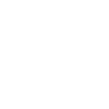
t = 0.00 s
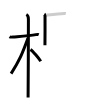
t = 5.20 s
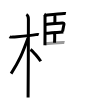
t = 10.40 s
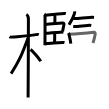
t = 15.60 s
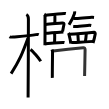
t = 20.80 s
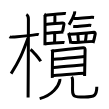
t = 26.00 s

The animated SVG that drew these frames (rendered in a browser with its animation timeline set to each time). Animation: 26 SMIL elements (animate=26); one cycle of 26.00 s.

<svg width="109px" height="109px" viewBox="0 0 px 109px" xmlns="http://www.w3.org/2000/svg" xmlns:xlink="http://www.w3.org/1999/xlink" xml:space="preserve" version="1.1"  baseProfile="full">
<path d="M9.53,36.72c0.37,0.24,2.54,0.41,3.52,0.31c4.19-0.41,16.08-1.21,22.82-2.41c0.98-0.17,2.29-0.24,2.9,0" style="fill:none;stroke:black;stroke-width:3;opacity:0">
  <animate attributeType="CSS" attributeName="opacity" from="0" to="1" begin="0s" dur="1s" repeatCount="0" fill="freeze" />
</path>
<path d="M26.36,14.5c0.91,0.47,2.04,2.75,2.04,4.42c0,0.95-0.12,72.75-0.3,78.58" style="fill:none;stroke:black;stroke-width:3;opacity:0">
  <animate attributeType="CSS" attributeName="opacity" from="0" to="1" begin="1s" dur="1s" repeatCount="0" fill="freeze" />
</path>
<path d="M27.94,38.28c-5.42,14.93-8.44,22.24-16.83,35.31" style="fill:none;stroke:black;stroke-width:3;opacity:0">
  <animate attributeType="CSS" attributeName="opacity" from="0" to="1" begin="2s" dur="1s" repeatCount="0" fill="freeze" />
</path>
<path d="M30.47,49.4c2.37,1.59,8.28,8.76,10.28,11.85" style="fill:none;stroke:black;stroke-width:3;opacity:0">
  <animate attributeType="CSS" attributeName="opacity" from="0" to="1" begin="3s" dur="1s" repeatCount="0" fill="freeze" />
</path>
<path d="M44.38,14c0.36,0.19,0.57,1.75,0.64,2.11c0.07,0.37,0,26.86-0.07,29.15" style="fill:none;stroke:black;stroke-width:3;opacity:0">
  <animate attributeType="CSS" attributeName="opacity" from="0" to="1" begin="4s" dur="1s" repeatCount="0" fill="freeze" />
</path>
<path d="M45.1,15.39c2.35-0.25,13.55-1.68,19-1.91c0.83-0.04,1.32-0.08,1.74,0.02" style="fill:none;stroke:black;stroke-width:3;opacity:0">
  <animate attributeType="CSS" attributeName="opacity" from="0" to="1" begin="5s" dur="1s" repeatCount="0" fill="freeze" />
</path>
<path d="M54.19,15.18c0.36,0.19,0.57,0.83,0.64,1.19c0.07,0.37,0.05,4.94-0.03,7.23" style="fill:none;stroke:black;stroke-width:3;opacity:0">
  <animate attributeType="CSS" attributeName="opacity" from="0" to="1" begin="6s" dur="1s" repeatCount="0" fill="freeze" />
</path>
<path d="M45.24,24.62c5.62-0.63,13.02-1.27,16.92-1.7c1.58-0.17,2.02,0.58,1.8,1.57c-0.4,1.78-0.98,4.79-1.39,6.93" style="fill:none;stroke:black;stroke-width:3;opacity:0">
  <animate attributeType="CSS" attributeName="opacity" from="0" to="1" begin="7s" dur="1s" repeatCount="0" fill="freeze" />
</path>
<path d="M45.26,33.29c2.35-0.25,15.91-1.25,18.12-1.4" style="fill:none;stroke:black;stroke-width:3;opacity:0">
  <animate attributeType="CSS" attributeName="opacity" from="0" to="1" begin="8s" dur="1s" repeatCount="0" fill="freeze" />
</path>
<path d="M53.96,32.69c0.36,0.18,0.57,0.83,0.64,1.19c0.07,0.37,0.05,6.58-0.03,8.86" style="fill:none;stroke:black;stroke-width:3;opacity:0">
  <animate attributeType="CSS" attributeName="opacity" from="0" to="1" begin="9s" dur="1s" repeatCount="0" fill="freeze" />
</path>
<path d="M45.1,43.75c2.35-0.25,12.16-1.1,17.62-1.33c0.83-0.03,1.32-0.08,1.74,0.02" style="fill:none;stroke:black;stroke-width:3;opacity:0">
  <animate attributeType="CSS" attributeName="opacity" from="0" to="1" begin="10s" dur="1s" repeatCount="0" fill="freeze" />
</path>
<path d="M74.65,11.46c0.06,0.67-0.02,1.55-0.2,2.13c-1.19,3.67-2.69,6.78-5.41,11.25" style="fill:none;stroke:black;stroke-width:3;opacity:0">
  <animate attributeType="CSS" attributeName="opacity" from="0" to="1" begin="11s" dur="1s" repeatCount="0" fill="freeze" />
</path>
<path d="M73.4,18.45c0.57,0.04,1.69,0.19,2.71,0.16c4.71-0.17,12.64-1.14,15.76-1.3c0.88-0.05,1.7,0.06,2.14,0.12" style="fill:none;stroke:black;stroke-width:3;opacity:0">
  <animate attributeType="CSS" attributeName="opacity" from="0" to="1" begin="12s" dur="1s" repeatCount="0" fill="freeze" />
</path>
<path d="M73.18,26.37c0.53,0.05,1.56,0.26,2.5,0.21c4.36-0.23,10.68-1.03,13.57-1.26c0.81-0.06,1.57,0.08,1.98,0.16" style="fill:none;stroke:black;stroke-width:3;opacity:0">
  <animate attributeType="CSS" attributeName="opacity" from="0" to="1" begin="13s" dur="1s" repeatCount="0" fill="freeze" />
</path>
<path d="M68.4,32.95c0.13,0.2,0.27,0.36,0.32,0.61c0.42,1.91,1.85,6.64,2.09,10.05" style="fill:none;stroke:black;stroke-width:3;opacity:0">
  <animate attributeType="CSS" attributeName="opacity" from="0" to="1" begin="14s" dur="1s" repeatCount="0" fill="freeze" />
</path>
<path d="M69.21,34.28c4.29-0.28,23.25-1.97,24.84-2.13c0.58-0.06,1.35,0.71,1.17,1.76c-0.38,2.19-1.27,5.95-2.22,9.05" style="fill:none;stroke:black;stroke-width:3;opacity:0">
  <animate attributeType="CSS" attributeName="opacity" from="0" to="1" begin="15s" dur="1s" repeatCount="0" fill="freeze" />
</path>
<path d="M77.78,33.14c0.06,1.26,0.54,7.42,0.6,8.84" style="fill:none;stroke:black;stroke-width:3;opacity:0">
  <animate attributeType="CSS" attributeName="opacity" from="0" to="1" begin="16s" dur="1s" repeatCount="0" fill="freeze" />
</path>
<path d="M86.36,32.83c-0.14,2.04-0.73,7.35-0.95,8.6" style="fill:none;stroke:black;stroke-width:3;opacity:0">
  <animate attributeType="CSS" attributeName="opacity" from="0" to="1" begin="17s" dur="1s" repeatCount="0" fill="freeze" />
</path>
<path d="M71.26,42.6c1.87-0.18,19.43-0.94,22-1.23" style="fill:none;stroke:black;stroke-width:3;opacity:0">
  <animate attributeType="CSS" attributeName="opacity" from="0" to="1" begin="18s" dur="1s" repeatCount="0" fill="freeze" />
</path>
<path d="M51.93,49.55c0.25,0.63,0.62,1.6,0.62,2.44s-0.3,25.07-0.22,25.91" style="fill:none;stroke:black;stroke-width:3;opacity:0">
  <animate attributeType="CSS" attributeName="opacity" from="0" to="1" begin="19s" dur="1s" repeatCount="0" fill="freeze" />
</path>
<path d="M52.96,50.91c1.42-0.1,29-3.05,30.29-3.17c1.08-0.11,1.84,0.45,1.84,1.96c0,2.35-0.5,25.67-0.5,26.3" style="fill:none;stroke:black;stroke-width:3;opacity:0">
  <animate attributeType="CSS" attributeName="opacity" from="0" to="1" begin="20s" dur="1s" repeatCount="0" fill="freeze" />
</path>
<path d="M52.5,59.5c2.03,0,30.09-3.01,32.37-3.01" style="fill:none;stroke:black;stroke-width:3;opacity:0">
  <animate attributeType="CSS" attributeName="opacity" from="0" to="1" begin="21s" dur="1s" repeatCount="0" fill="freeze" />
</path>
<path d="M52.62,67.54c2.82,0,28.43-2.86,32.08-2.86" style="fill:none;stroke:black;stroke-width:3;opacity:0">
  <animate attributeType="CSS" attributeName="opacity" from="0" to="1" begin="22s" dur="1s" repeatCount="0" fill="freeze" />
</path>
<path d="M52.56,75.48c2.82,0,28-2.26,31.65-2.26" style="fill:none;stroke:black;stroke-width:3;opacity:0">
  <animate attributeType="CSS" attributeName="opacity" from="0" to="1" begin="23s" dur="1s" repeatCount="0" fill="freeze" />
</path>
<path d="M59.84,79.04c0.06,0.46,0.04,1.17-0.11,1.86c-1.23,5.35-7.23,14.35-20.05,17.77" style="fill:none;stroke:black;stroke-width:3;opacity:0">
  <animate attributeType="CSS" attributeName="opacity" from="0" to="1" begin="24s" dur="1s" repeatCount="0" fill="freeze" />
</path>
<path d="M71.65,76.9c0.48,0.68,0.86,1.49,0.88,2.54c0.13,4.69,0.03,4.13,0.03,11.01c0,5.8,1.19,6.61,11.9,6.61c9.99,0,12.33-1.31,12.33-10.22" style="fill:none;stroke:black;stroke-width:3;opacity:0">
  <animate attributeType="CSS" attributeName="opacity" from="0" to="1" begin="25s" dur="1s" repeatCount="0" fill="freeze" />
</path>
</svg>
